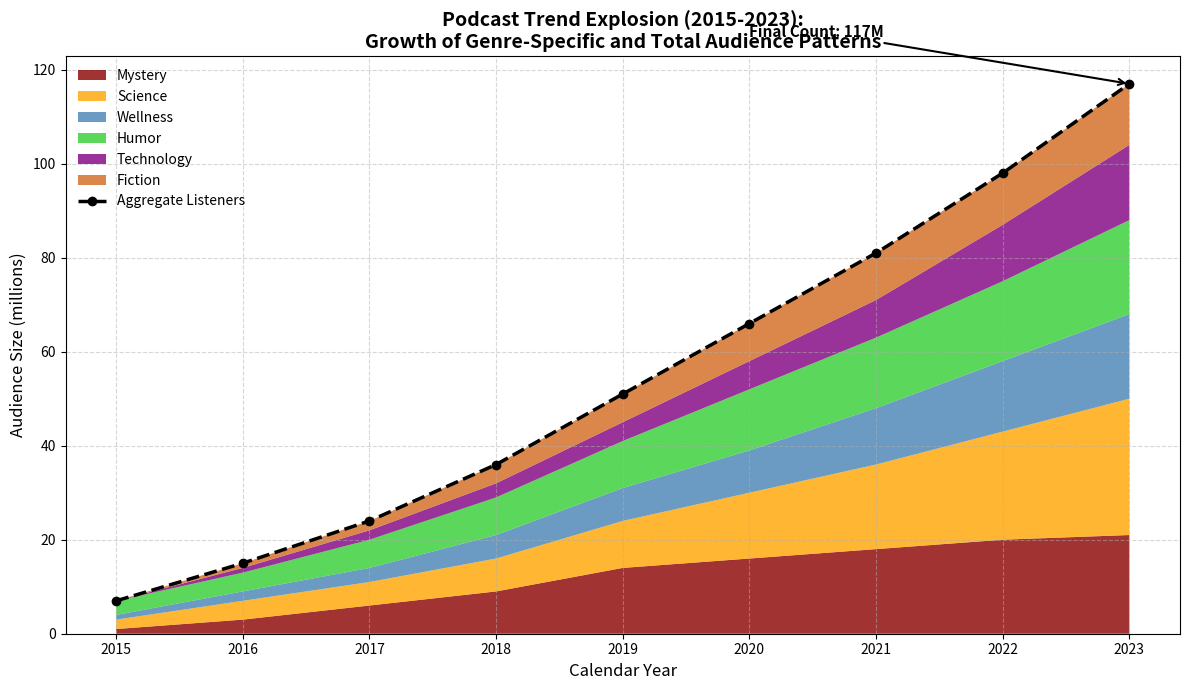

The script that saved this image:
import matplotlib.pyplot as plt
import numpy as np

years = np.arange(2015, 2024)

# Original podcast data with two new genres: Technology and Fiction
podcast_data = {
    'Mystery': np.array([1, 3, 6, 9, 14, 16, 18, 20, 21]),
    'Science': np.array([2, 4, 5, 7, 10, 14, 18, 23, 29]),
    'Wellness': np.array([1, 2, 3, 5, 7, 9, 12, 15, 18]),
    'Humor': np.array([3, 4, 6, 8, 10, 13, 15, 17, 20]),
    'Technology': np.array([0, 1, 2, 3, 4, 6, 8, 12, 16]),
    'Fiction': np.array([0, 1, 2, 4, 6, 8, 10, 11, 13]),
}

values = np.array(list(podcast_data.values()))
cumulative_listeners = values.sum(axis=0)

fig, ax = plt.subplots(figsize=(12, 7))

# Update colors to accommodate the new categories
ax.stackplot(years, values, labels=podcast_data.keys(), 
             colors=['#8b0000', '#ffa500', '#4682b4', '#32cd32', '#800080', '#d2691e'], alpha=0.8)

ax.plot(years, cumulative_listeners, color='black', linewidth=2.5, linestyle='--', marker='o', label='Aggregate Listeners')

ax.set_title('Podcast Trend Explosion (2015-2023):\nGrowth of Genre-Specific and Total Audience Patterns', fontsize=14, fontweight='bold')
ax.set_xlabel('Calendar Year', fontsize=12)
ax.set_ylabel('Audience Size (millions)', fontsize=12)

ax.annotate(f'Final Count: {cumulative_listeners[-1]}M', xy=(2023, cumulative_listeners[-1]), xytext=(2020, cumulative_listeners[-1] + 10),
            arrowprops=dict(facecolor='gray', arrowstyle='->', lw=1.5),
            fontsize=11, fontweight='bold', color='black')

ax.legend(loc='upper left', frameon=False)
ax.grid(linestyle='--', alpha=0.5)

plt.tight_layout()
plt.show()
